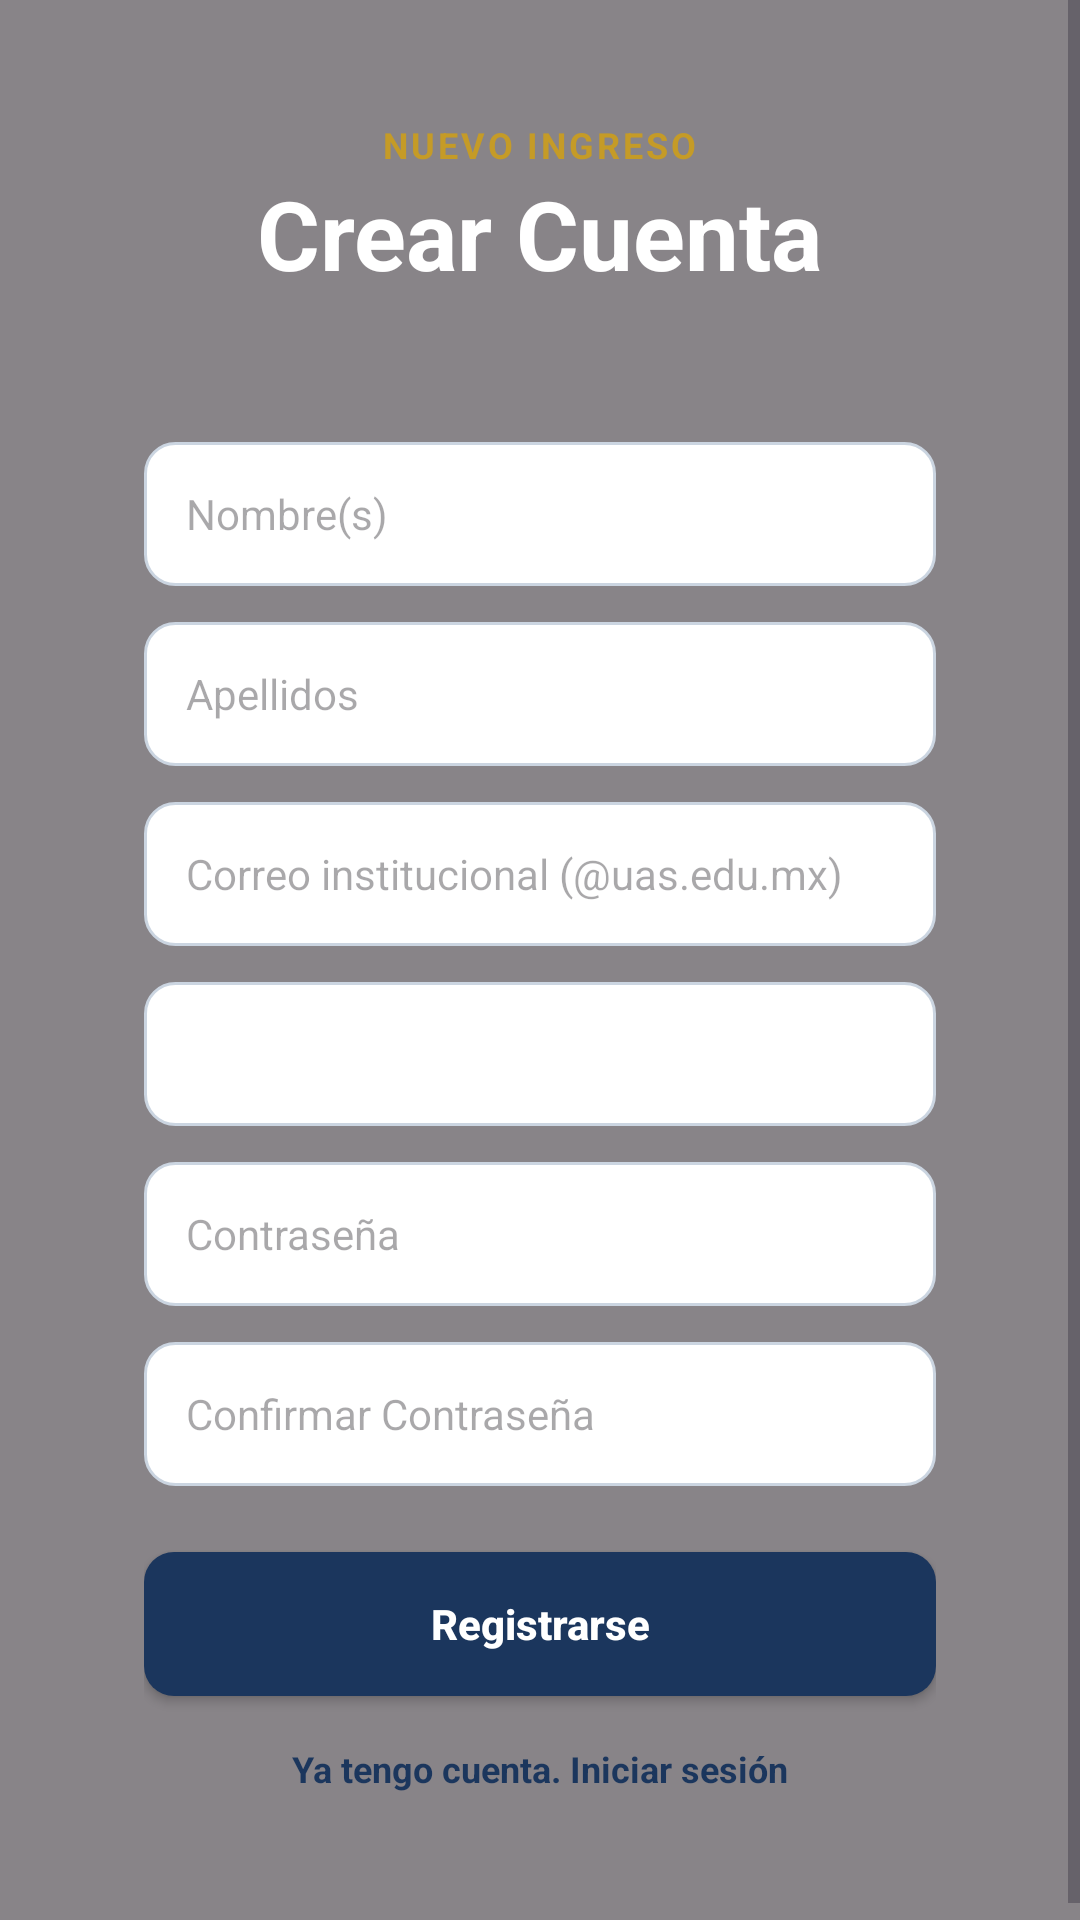

Write the Android layout XML for this screen, with the resource values it uses.
<!-- AndroidManifest.xml: application theme Theme.SistemaDeTutoríasUAS -->
<!-- res/layout/activity_register.xml -->
<?xml version="1.0" encoding="utf-8"?>
<FrameLayout xmlns:android="http://schemas.android.com/apk/res/android"
    android:layout_width="match_parent"
    android:layout_height="match_parent">

    <ImageView
        android:layout_width="match_parent"
        android:layout_height="match_parent"
        android:scaleType="centerCrop"
        android:src="@drawable/bg_uas_campus" />

    <View
        android:layout_width="match_parent"
        android:layout_height="match_parent"
        android:background="#77000000" />

    <ScrollView
        android:layout_width="match_parent"
        android:layout_height="match_parent"
        android:fillViewport="true">

        <LinearLayout
            android:layout_width="match_parent"
            android:layout_height="wrap_content"
            android:orientation="vertical"
            android:padding="24dp"
            android:gravity="center_horizontal">

            <TextView
                android:layout_width="wrap_content"
                android:layout_height="wrap_content"
                android:layout_marginTop="16dp"
                android:text="NUEVO INGRESO"
                android:textColor="@color/uas_gold"
                android:textSize="12sp"
                android:textStyle="bold"
                android:letterSpacing="0.08" />

            <TextView
                android:layout_width="wrap_content"
                android:layout_height="wrap_content"
                android:text="Crear Cuenta"
                android:textColor="#FFFFFF"
                android:textSize="32sp"
                android:textStyle="bold"
                android:layout_marginBottom="24dp" />

            <LinearLayout
                android:layout_width="match_parent"
                android:layout_height="wrap_content"
                android:background="@drawable/bg_card"
                android:orientation="vertical"
                android:padding="24dp"
                android:elevation="8dp">

                <EditText
                    android:id="@+id/etNombre"
                    android:layout_width="match_parent"
                    android:layout_height="48dp"
                    android:background="@drawable/bg_input"
                    android:hint="Nombre(s)"
                    android:paddingHorizontal="14dp"
                    android:textColor="@color/text_primary"
                    android:textSize="14sp"
                    android:layout_marginBottom="12dp" />

                <EditText
                    android:id="@+id/etApellido"
                    android:layout_width="match_parent"
                    android:layout_height="48dp"
                    android:background="@drawable/bg_input"
                    android:hint="Apellidos"
                    android:paddingHorizontal="14dp"
                    android:textColor="@color/text_primary"
                    android:textSize="14sp"
                    android:layout_marginBottom="12dp" />

                <EditText
                    android:id="@+id/etCorreo"
                    android:layout_width="match_parent"
                    android:layout_height="48dp"
                    android:background="@drawable/bg_input"
                    android:hint="Correo institucional (@uas.edu.mx)"
                    android:inputType="textEmailAddress"
                    android:paddingHorizontal="14dp"
                    android:textColor="@color/text_primary"
                    android:textSize="14sp"
                    android:layout_marginBottom="12dp" />

                <Spinner
                    android:id="@+id/spnCarrera"
                    android:layout_width="match_parent"
                    android:layout_height="48dp"
                    android:background="@drawable/bg_input"
                    android:paddingHorizontal="10dp"
                    android:layout_marginBottom="12dp" />

                <EditText
                    android:id="@+id/etPassword"
                    android:layout_width="match_parent"
                    android:layout_height="48dp"
                    android:background="@drawable/bg_input"
                    android:hint="Contraseña"
                    android:inputType="textPassword"
                    android:paddingHorizontal="14dp"
                    android:textColor="@color/text_primary"
                    android:textSize="14sp"
                    android:layout_marginBottom="12dp" />

                <EditText
                    android:id="@+id/etPasswordConfirm"
                    android:layout_width="match_parent"
                    android:layout_height="48dp"
                    android:background="@drawable/bg_input"
                    android:hint="Confirmar Contraseña"
                    android:inputType="textPassword"
                    android:paddingHorizontal="14dp"
                    android:textColor="@color/text_primary"
                    android:textSize="14sp"
                    android:layout_marginBottom="22dp" />

                <androidx.appcompat.widget.AppCompatButton
                    android:id="@+id/btnRegister"
                    android:layout_width="match_parent"
                    android:layout_height="48dp"
                    android:background="@drawable/bg_button"
                    android:text="Registrarse"
                    android:textAllCaps="false"
                    android:textColor="#FFFFFF"
                    android:textSize="14sp"
                    android:textStyle="bold" />

                <ProgressBar
                    android:id="@+id/pbRegisterLoading"
                    android:layout_width="wrap_content"
                    android:layout_height="wrap_content"
                    android:layout_gravity="center"
                    android:visibility="gone"
                    android:layout_marginTop="12dp" />

                <TextView
                    android:id="@+id/tvVolverLogin"
                    android:layout_width="wrap_content"
                    android:layout_height="wrap_content"
                    android:layout_gravity="center"
                    android:layout_marginTop="16dp"
                    android:text="Ya tengo cuenta. Iniciar sesión"
                    android:textColor="@color/uas_blue"
                    android:textSize="12sp"
                    android:textStyle="bold" />

            </LinearLayout>
        </LinearLayout>
    </ScrollView>
</FrameLayout>
<!-- resources referenced by this layout -->
<resources>
  <color name="text_primary">#1E293B</color>
  <color name="uas_blue">#1B365D</color>
  <color name="uas_gold">#C59B27</color>
  <!-- drawable bg_button (drawable) -->
  <?xml version="1.0" encoding="utf-8"?>
  <shape xmlns:android="http://schemas.android.com/apk/res/android"
      android:shape="rectangle">
      <solid android:color="@color/uas_blue" />
      <corners android:radius="10dp" />
  </shape>
  <!-- drawable bg_input (drawable) -->
  <?xml version="1.0" encoding="utf-8"?>
  <shape xmlns:android="http://schemas.android.com/apk/res/android"
      android:shape="rectangle">
      <solid android:color="@color/input_background" />
      <corners android:radius="10dp" />
      <stroke
          android:width="1dp"
          android:color="@color/input_border" />
  </shape>
  <style name="Theme.SistemaDeTutoríasUAS" parent="Base.Theme.SistemaDeTutoríasUAS" />
  <color name="input_background">#FFFFFF</color>
  <color name="input_border">#CBD5E1</color>
  <style name="Base.Theme.SistemaDeTutoríasUAS" parent="Theme.Material3.DayNight.NoActionBar">
          
          
      </style>
</resources>
